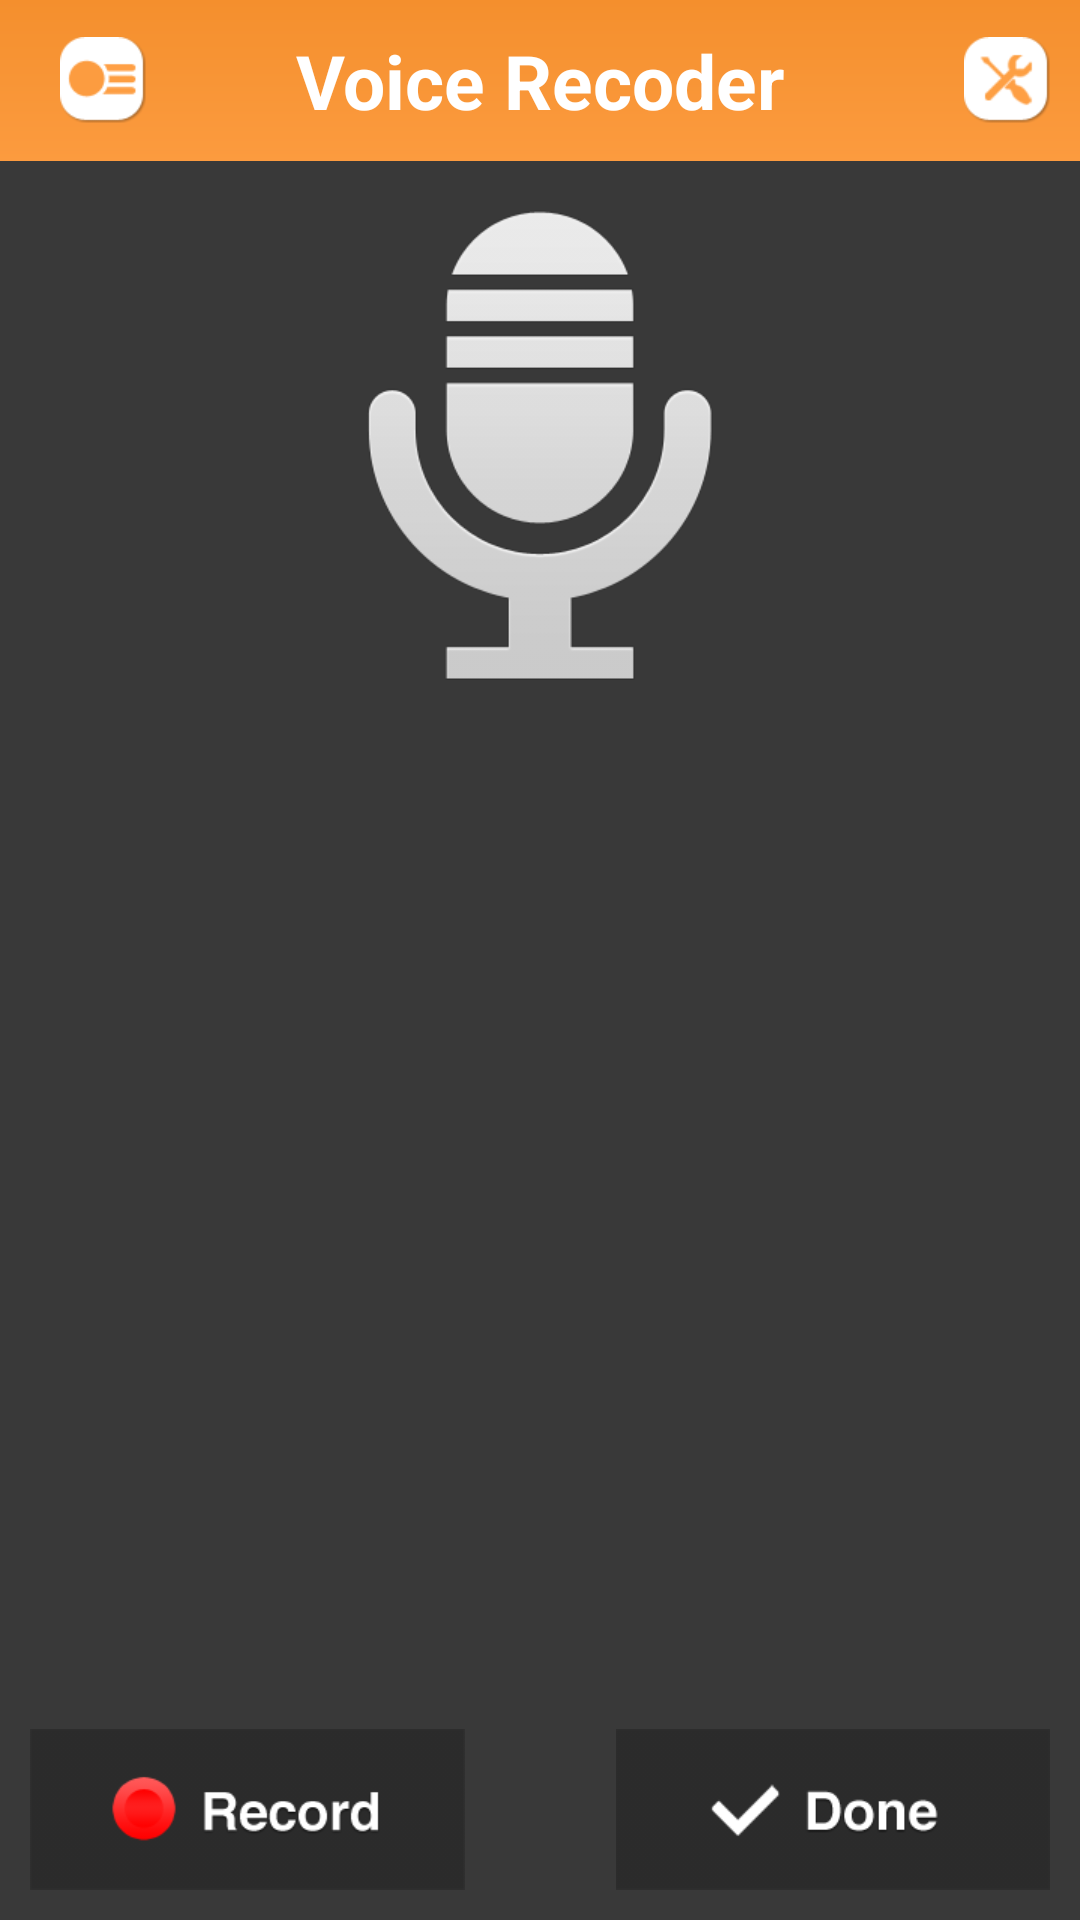

Layout XML and referenced resources for this Android screen:
<!-- AndroidManifest.xml: application theme AppTheme -->
<!-- res/layout/voicerecord.xml -->
<RelativeLayout xmlns:android="http://schemas.android.com/apk/res/android"
    xmlns:tools="http://schemas.android.com/tools"
    android:layout_width="match_parent"
    android:layout_height="match_parent"
    android:background="#393939" >

    <RelativeLayout
        android:id="@+id/voicerecord_relative_top"
        android:layout_width="fill_parent"
        android:layout_height="wrap_content"
        android:background="@drawable/header"
        android:padding="10dp" >

        <TextView
            android:id="@+id/voicerecord_header"
            android:layout_width="wrap_content"
            android:layout_height="wrap_content"
            android:layout_centerInParent="true"
            android:layout_centerVertical="true"
            android:gravity="center_horizontal"
            android:singleLine="true"
            android:text="Voice Recoder"
            android:textColor="#FFFFFF"
            android:textSize="25sp"
            android:textStyle="bold" >
        </TextView>

        <Button
            android:id="@+id/voicerecord_btn_settings"
            android:layout_width="wrap_content"
            android:layout_height="wrap_content"
            android:layout_alignParentRight="true"
            android:layout_centerVertical="true"
            android:layout_marginLeft="10dp"
            android:background="@drawable/settings"
            android:gravity="right" >
        </Button>

        <Button
            android:id="@+id/voicerecord_btn_listview"
            android:layout_width="wrap_content"
            android:layout_height="wrap_content"
            android:layout_alignParentLeft="true"
            android:layout_centerVertical="true"
            android:layout_marginLeft="10dp"
            android:background="@drawable/listview" />
    </RelativeLayout>

    <RelativeLayout
        android:id="@+id/voicerecord_relative_imrecord"
        android:layout_width="fill_parent"
        android:layout_height="wrap_content"
        android:layout_marginTop="40dp" >

        <ImageView
            android:id="@+id/voicerecord_im_recorder"
            android:layout_width="wrap_content"
            android:layout_height="wrap_content"
            android:layout_centerHorizontal="true"
            android:layout_marginTop="30dp"
            android:background="@drawable/recorder"/>

        <TextView
            android:id="@+id/voicerecord_tv_storagecapacity"
            android:layout_width="wrap_content"
            android:layout_height="wrap_content"
            android:layout_below="@+id/voicerecord_im_recorder"
            android:layout_centerHorizontal="true"
            android:layout_marginTop="20dp"
            android:textColor="#FFFFFF"
            android:textSize="10sp" />

        <ImageView
            android:id="@+id/voicerecord_im_equilizer"
            android:layout_width="wrap_content"
            android:layout_height="wrap_content"
            android:layout_below="@+id/voicerecord_tv_storagecapacity"
            android:layout_centerHorizontal="true"
            android:layout_marginTop="20dp" />
    </RelativeLayout>

    <RelativeLayout
        android:id="@+id/voicerecord_relative_time"
        android:layout_width="fill_parent"
        android:layout_height="wrap_content"
        android:layout_above="@+id/voicerecord_relative_recordbtn"
        android:layout_below="@+id/voicerecord_relative_imrecord"
        android:layout_marginTop="10dp" >

        <TextView
            android:id="@+id/voicerecord_tv_time"
            android:layout_width="wrap_content"
            android:layout_height="wrap_content"
            android:layout_alignParentBottom="true"
            android:layout_centerHorizontal="true"
            android:layout_marginBottom="20dp"
            android:text=""
            android:textColor="#FFFFFF" />
    </RelativeLayout>

    <RelativeLayout
        android:id="@+id/voicerecord_relative_recordbtn"
        android:layout_width="fill_parent"
        android:layout_height="wrap_content"
        android:layout_alignParentBottom="true"
        android:layout_marginBottom="10dp" >

        <ImageButton
            android:id="@+id/voicerecord_btn_record"
            android:layout_width="wrap_content"
            android:layout_height="wrap_content"
            android:layout_alignParentLeft="true"
            android:layout_marginLeft="10dp"
            android:background="#303030"
            android:src="@drawable/recordbtn" />

        <ImageButton
            android:id="@+id/voicerecord_btn_done"
            android:layout_width="wrap_content"
            android:layout_height="wrap_content"
            android:layout_alignParentRight="true"
            android:layout_marginRight="10dp"
            android:background="#303030"
            android:src="@drawable/donebtn" />
    </RelativeLayout>

</RelativeLayout>
<!-- resources referenced by this layout -->
<resources>
  <!-- drawable donebtn: png bitmap (drawable-hdpi, 4018 bytes) -->
  <!-- drawable header (drawable) -->
  <?xml version="1.0" encoding="utf-8"?>
  <shape
  	xmlns:android="http://schemas.android.com/apk/res/android"
  	android:shape="rectangle"
  	android:padding="10dp">
  	<gradient
  		android:startColor="#fc9b3f"
  		android:endColor="#f48f2d"
  		android:angle="90"
  		android:type="linear"
  	/>
  </shape>
  <!-- drawable listview: png bitmap (drawable-hdpi, 1604 bytes) -->
  <!-- drawable recordbtn: png bitmap (drawable-hdpi, 5562 bytes) -->
  <!-- drawable recorder: png bitmap (drawable-hdpi, 11179 bytes) -->
  <!-- drawable settings: png bitmap (drawable-hdpi, 1870 bytes) -->
  <style name="AppTheme" parent="AppBaseTheme">
          
      </style>
  <style name="AppBaseTheme" parent="android:Theme.Light">
          
      </style>
</resources>
